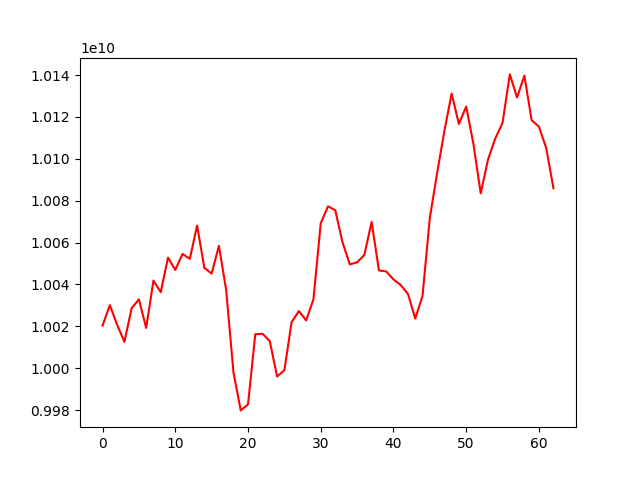

Values plotted in this chart, from the file beside it:
account_value, date, daily_return
10020298399, 2019-07-10, 
10030111999, 2019-07-11, 0.0009794
10020817962, 2019-07-12, -0.0009266
10012592625, 2019-07-15, -0.0008208
10028632747, 2019-07-16, 0.001602
10032895082, 2019-07-17, 0.000425
10019206401, 2019-07-18, -0.001364
10041865598, 2019-07-19, 0.002262
10036310121, 2019-07-22, -0.0005532
10052811484, 2019-07-23, 0.001644
10046934597, 2019-07-24, -0.0005846
10054564251, 2019-07-25, 0.0007594
10052230181, 2019-07-26, -0.0002321
10068120542, 2019-07-29, 0.001581
10047919809, 2019-07-30, -0.002006
10045173740, 2019-07-31, -0.0002733
10058468840, 2019-08-01, 0.001324
10037291534, 2019-08-02, -0.002105
9998059683, 2019-08-05, -0.003909
9979843961, 2019-08-06, -0.001822
9982656935, 2019-08-07, 0.0002819
10016205368, 2019-08-08, 0.003361
10016449119, 2019-08-09, 2.4335609434933403e-05
10012891802, 2019-08-12, -0.0003551
9996033877, 2019-08-13, -0.001684
9999031263, 2019-08-14, 0.0002999
10022022279, 2019-08-15, 0.002299
10027253969, 2019-08-16, 0.000522
10022824883, 2019-08-19, -0.0004417
10032898851, 2019-08-20, 0.001005
10069173704, 2019-08-21, 0.003616
10077316808, 2019-08-22, 0.0008087
10075444058, 2019-08-23, -0.0001858
10060072440, 2019-08-26, -0.001526
10049563782, 2019-08-27, -0.001045
10050559604, 2019-08-28, 9.909108733396899e-05
10054098369, 2019-08-29, 0.0003521
10069884051, 2019-08-30, 0.00157
10046715297, 2019-09-03, -0.002301
10046230169, 2019-09-04, -4.828720493588179e-05
10042405459, 2019-09-05, -0.0003807
10039720078, 2019-09-06, -0.0002674
10035421065, 2019-09-09, -0.0004282
10023706959, 2019-09-10, -0.001167
10034565409, 2019-09-11, 0.001083
10071785400, 2019-09-12, 0.003709
10093108300, 2019-09-13, 0.002117
10113225976, 2019-09-16, 0.001993
10131155160, 2019-09-17, 0.001773
10116658271, 2019-09-18, -0.001431
10124977783, 2019-09-19, 0.0008224
10107052391, 2019-09-20, -0.00177
10083524666, 2019-09-23, -0.002328
10099633425, 2019-09-24, 0.001598
10109717678, 2019-09-25, 0.0009985
10117189234, 2019-09-26, 0.000739
10140329243, 2019-09-27, 0.002287
10129278094, 2019-09-30, -0.00109
10139758149, 2019-10-01, 0.001035
10118473352, 2019-10-02, -0.002099
... 3 more rows
